Run: headless pygame with SDL's dummy video driver; simulated clock (each Clock.tick advances the game by its frame time, no real sleeping); random seed 0; keys injected as events and as key.get_pressed() state; mouse plan: one left click at the window centre at the start of phase 2, then a move to the lower-right quarter at the start of phase 3.
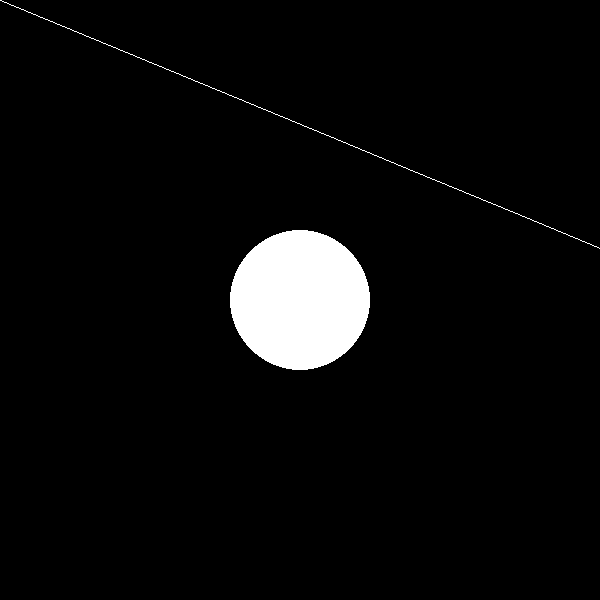
Frame 1 of 4 · flips 1–60 · no input
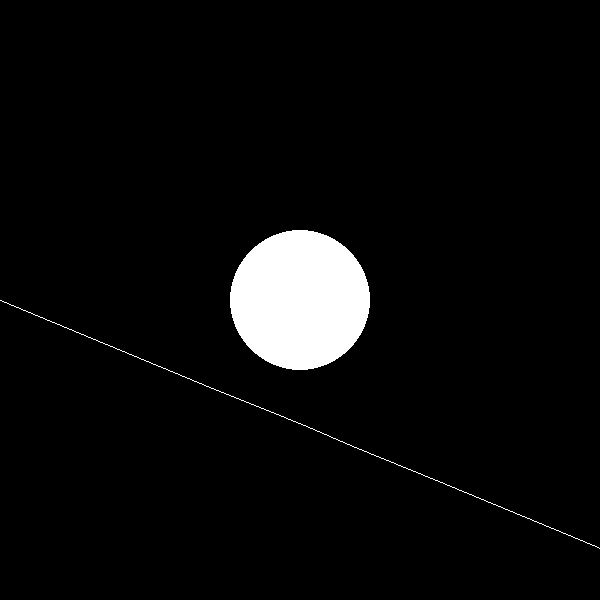
Frame 2 of 4 · flips 61–180 · clicked the window centre · tapped SPACE, RETURN · held RIGHT (→), D
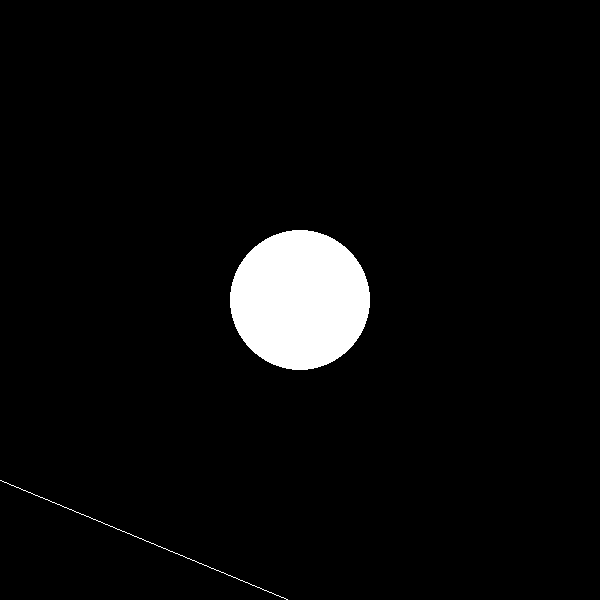
Frame 3 of 4 · flips 181–300 · moved the mouse to the lower-right quarter · held DOWN (↓), S
Frame 4 of 4 · flips 301–420 · held LEFT (←), A, UP (↑), W · screen unchanged from frame 3, image omitted

The pygame program that drew these frames:

import pygame as pg
import math
import random
import time



def pythag(sx,sy, ex,ey):
    return ((sx-ex)**2 + (sy-ey)**2)**0.5



width = 600
height = 600

white = (255,255,255)
black = (0,0,0)
red = (255,0,0)
green = (0,255,0)
sky = (80, 147, 215)

screen = pg.display.set_mode((width, height))
pg.display.set_caption('prediction sim')
screen.fill(black)
pg.display.flip()




class circle:
    def __init__(self):
        self.id = 0
        self.x = 300
        self.y = 300

        self. rad = 70
    def draw(self):
        pg.draw.circle(screen, white, (self.x, self.y), self.rad)



class ray:
    def __init__(self):
        self.x = 0
        self.y = 300
        self.a = 0
    def step(self, dst):
        self.x += math.cos(self.a) * dst
        self.y += math.sin(self.a) * dst

    def reflect(self, cx,cy):
        xd = cx - self.x
        yd = cy - self.y
        atc = math.atan(yd/xd)
        tangent = atc + (math.pi/2)
        self.a = (tangent - self.a) + tangent


cs = []
for i in range(1):
    num = i
    i = circle()
    i.id = num
    cs.append(i)


rays = []
for i in range(1):
    i = ray()
    rays.append(i)

iters = 20
frame = 0
running = True
while running:
    frame += 1


    for r in rays:
        #r.y += math.sin(frame/100) * 300
        for i in range(iters):
            dst = 1000
            for c in cs:
                temp = pythag(r.x, r.y, c.x, c.y) - c.rad
                if temp < dst:
                    dst = temp
                    cid = c.id

            if dst < 0.2:
                #print("hit")
                r.reflect(300, 300)
                r.step(0.2)
                #r.a = math.pi + 0.1
                #r.step(0.2)

            ox = r.x
            oy = r.y
            r.step(dst)
            #pg.draw.circle(screen, white, (int(ox), int(oy)), int(dst+2), 1)
            pg.draw.line(screen, white, (int(ox), int(oy)), (int(r.x), int(r.y)), 1)

    for c in cs:
        c.draw()
    mx, my = pg.mouse.get_pos()
    for r in rays:
        r.x = 0
        r.y = my#math.sin(frame/10000) * 300 + 300
        r.a = math.pi/8



    pg.display.flip()
    screen.fill(black)

    for event in pg.event.get():
        if event.type == pg.QUIT:
            pg.quit()
            running == False    
